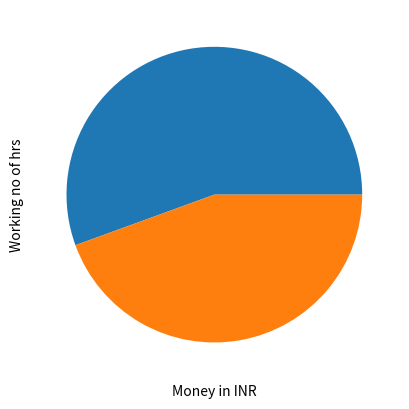

Source code (Python):
"""


Step1: Import package/Module
Step2: Store plotting points
Step3: Plot graph

"""

import matplotlib.pyplot as py

x = [5,4]
y = [8,30]

py.plot(x,y)
py.xlabel("Money in INR")
py.ylabel("Working no of hrs")
#py.bar(x,y)
py.pie(x)
py.show()


